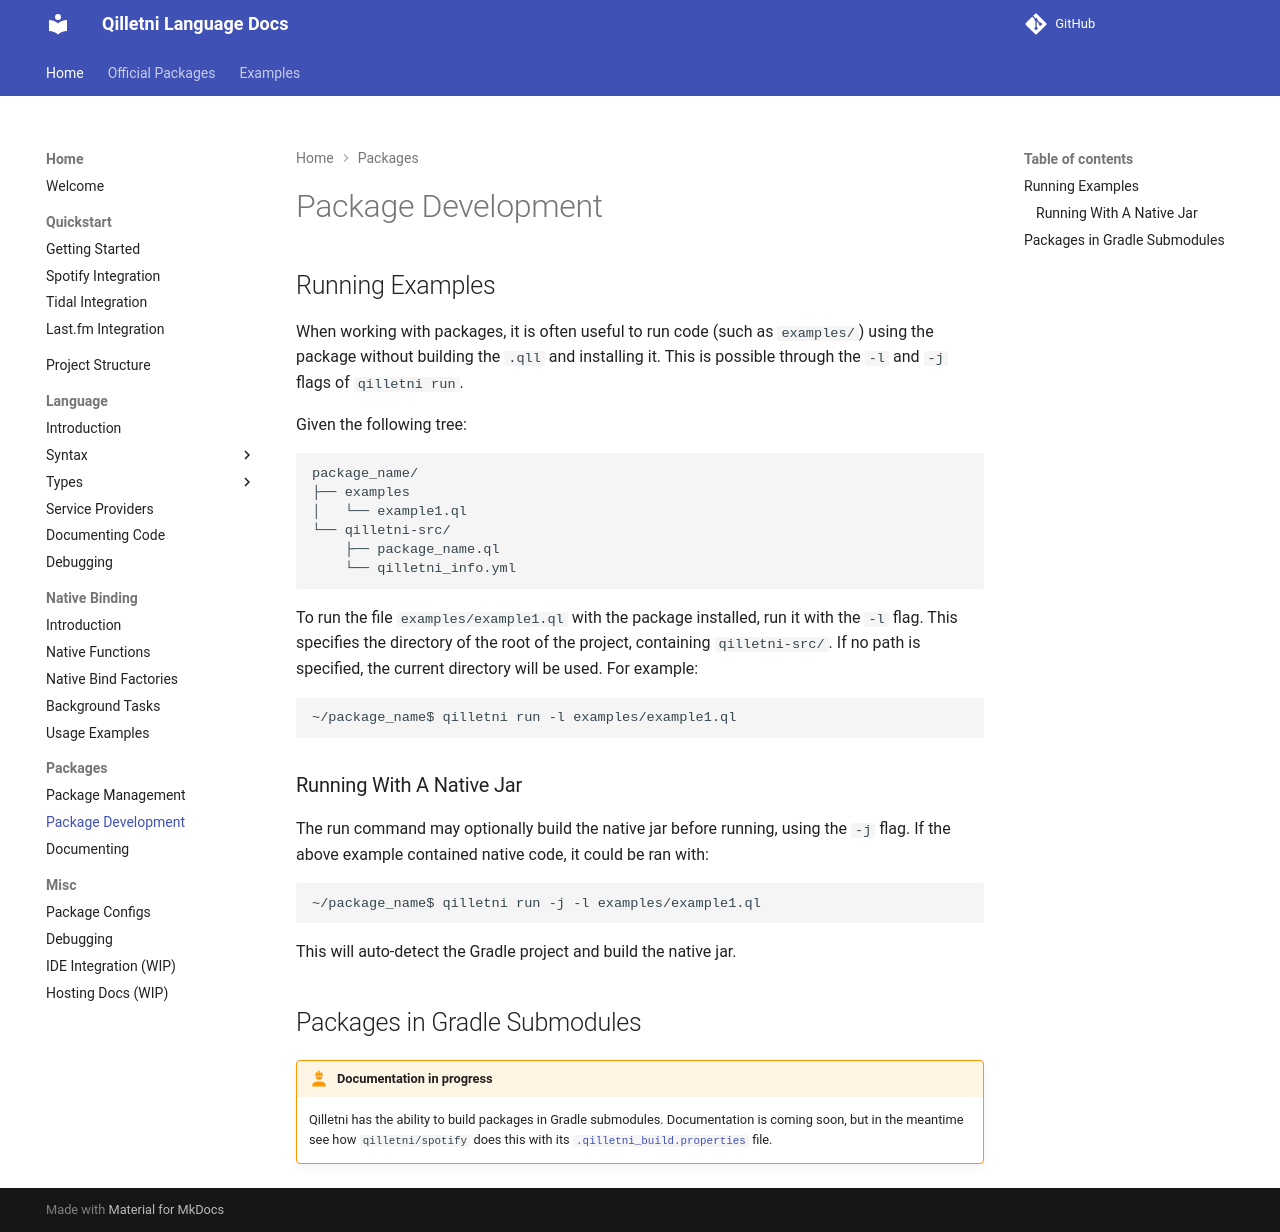

repository: Qilletni/QilletniDocs · page: packages/package_development/index.html · generator: mkdocs

# Package Development

## Running Examples

When working with packages, it is often useful to run code (such as `examples/`) using the package without building the `.qll` and installing it.
This is possible through the `-l` and `-j` flags of `qilletni run`.

Given the following tree:

```
package_name/
├── examples
│   └── example1.ql
└── qilletni-src/
    ├── package_name.ql
    └── qilletni_info.yml
```

To run the file `examples/example1.ql` with the package installed, run it with the `-l` flag. This specifies the directory of the root of the project, containing `qilletni-src/`. If no path is specified, the current directory will be used.
For example:

```bash
~/package_name$ qilletni run -l examples/example1.ql
```

### Running With A Native Jar

The run command may optionally build the native jar before running, using the `-j` flag. If the above example contained native code, it could be ran with:

```bash
~/package_name$ qilletni run -j -l examples/example1.ql
```

This will auto-detect the Gradle project and build the native jar.

## Packages in Gradle Submodules

!!! under-construction "Documentation in progress"

    Qilletni has the ability to build packages in Gradle submodules. Documentation is coming soon, but in the meantime see how `qilletni/spotify` does this with its [`.qilletni_build.properties`](https://github.com/Qilletni/Qilletni/blob/master/qilletni-spotify/.qilletni_build.properties) file.
